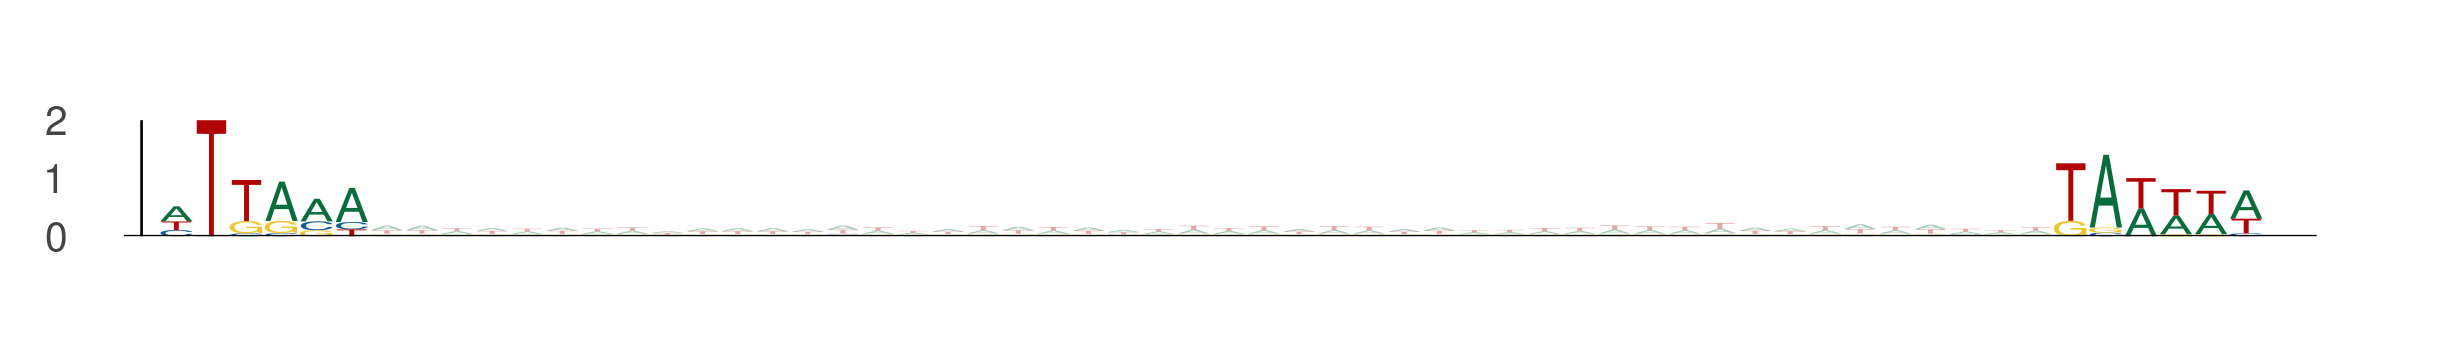

Source data for this figure (header and first rows):
seq_index, start_position, end_position, is_reversed_complement
3292, 79, 85, 0
3292, 133, 139, 0
3219, 60, 66, 0
3219, 114, 120, 0
550, 81, 87, 0
550, 135, 141, 0
550, 26, 32, 0
550, 80, 86, 0
3854, 85, 91, 0
3854, 139, 145, 0
636, 73, 79, 0
636, 127, 133, 0
3761, 52, 58, 0
3761, 106, 112, 0
3650, 21, 27, 0
3650, 75, 81, 0
1895, 68, 74, 0
1895, 122, 128, 0
5034, 37, 43, 0
5034, 91, 97, 0
453, 20, 26, 0
453, 74, 80, 0
1051, 36, 42, 0
1051, 90, 96, 0
2774, 44, 50, 0
2774, 98, 104, 0
1603, 80, 86, 0
1603, 134, 140, 0
1603, 28, 34, 0
1603, 82, 88, 0
3088, 75, 81, 0
3088, 129, 135, 0
594, 60, 66, 0
594, 114, 120, 0
2998, 56, 62, 0
2998, 110, 116, 0
4671, 65, 71, 0
4671, 119, 125, 0
4671, 52, 58, 0
4671, 106, 112, 0
3727, 70, 76, 0
3727, 124, 130, 0
5839, 15, 21, 0
5839, 69, 75, 0
5839, 28, 34, 0
5839, 82, 88, 0
969, 57, 63, 0
969, 111, 117, 0
586, 31, 37, 0
586, 85, 91, 0
586, 12, 18, 0
586, 66, 72, 0
3139, 70, 76, 0
3139, 124, 130, 0
5348, 10, 16, 0
5348, 64, 70, 0
5586, 40, 46, 0
5586, 94, 100, 0
3494, 74, 80, 0
3494, 128, 134, 0
... 1,388 more rows
